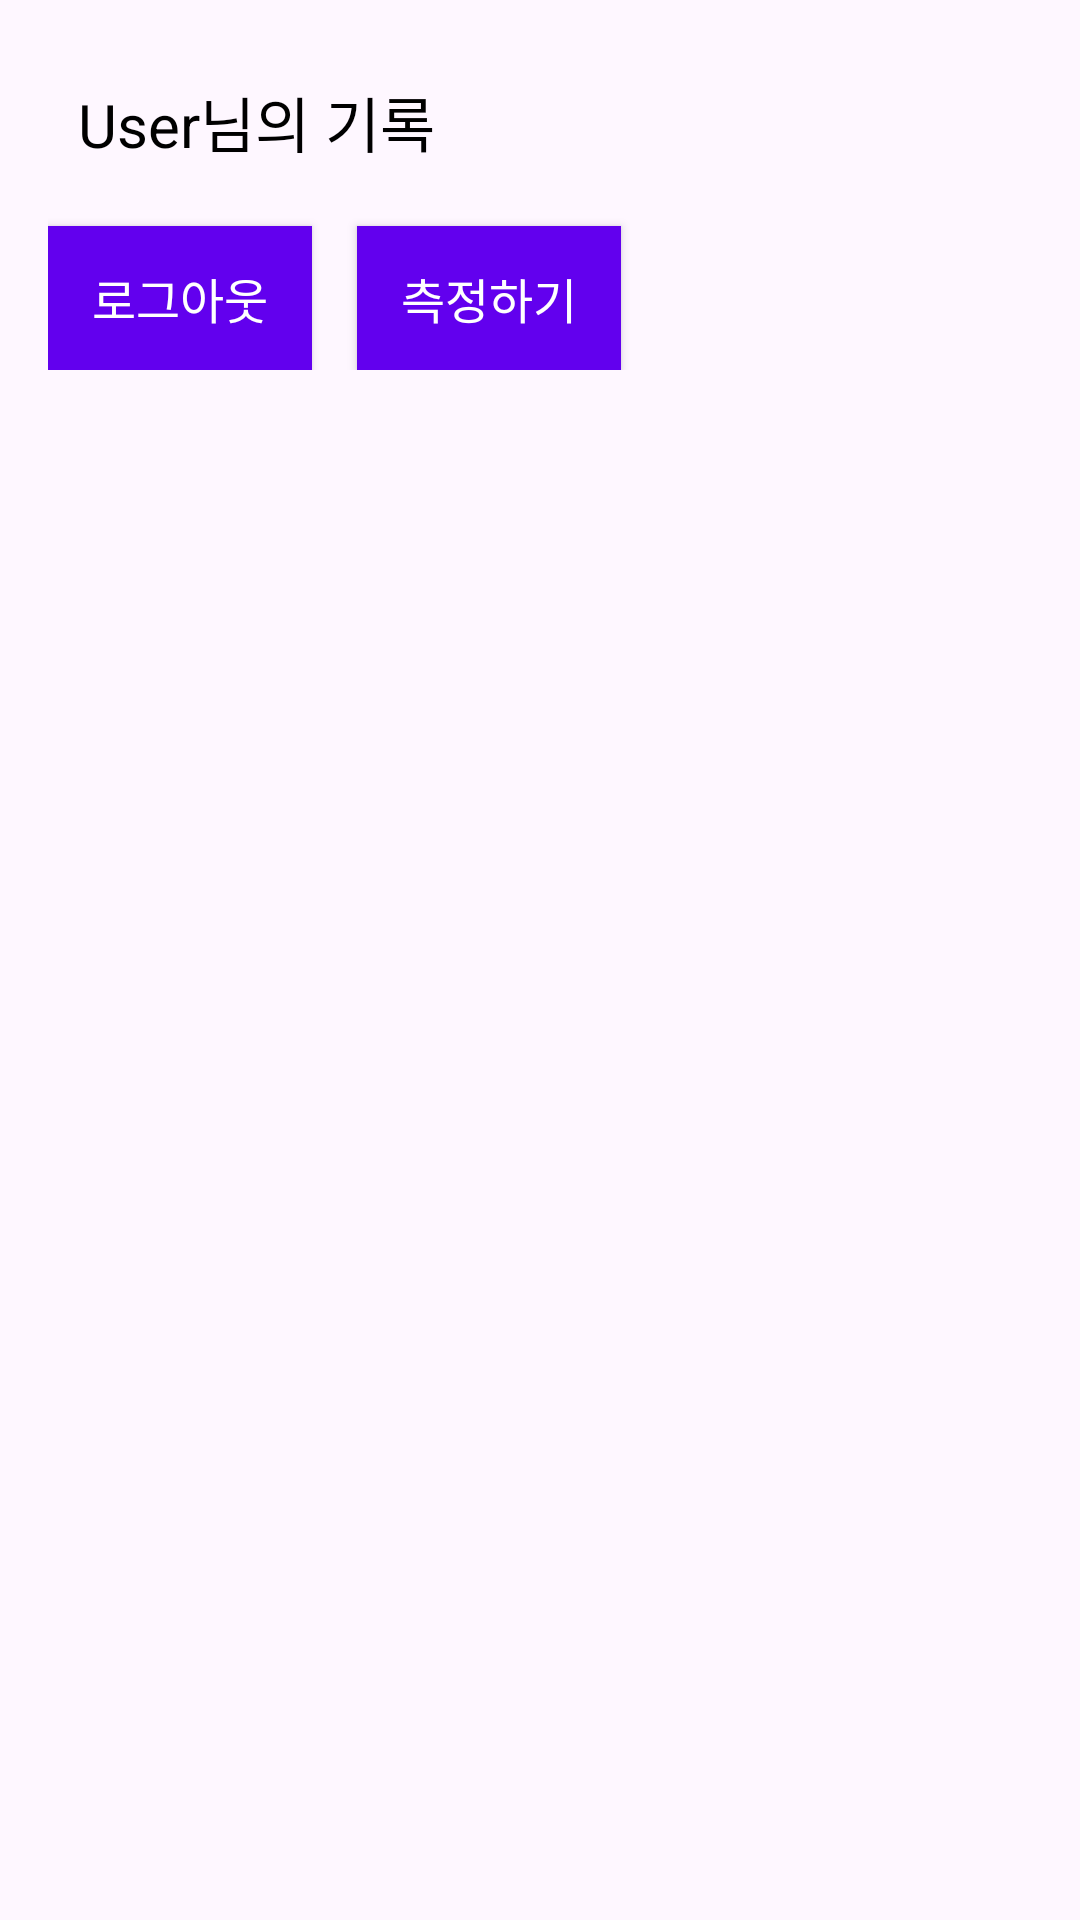

Layout XML and referenced resources for this Android screen:
<!-- AndroidManifest.xml: application theme Theme.Mobile_term_project -->
<!-- res/layout/activity_main_screen.xml -->
<?xml version="1.0" encoding="utf-8"?>

<LinearLayout xmlns:android="http://schemas.android.com/apk/res/android"
    android:layout_width="match_parent"
    android:layout_height="match_parent"
    android:orientation="vertical"
    android:padding="16dp">

    <TextView
        android:id="@+id/nicknameTextView"
        android:layout_width="wrap_content"
        android:layout_height="wrap_content"
        android:text="User님의 기록"
        android:textSize="20sp"
        android:padding="10dp"
        android:textColor="#000000" />

    <LinearLayout
        android:layout_width="match_parent"
        android:layout_height="wrap_content">
    <Button
        android:id="@+id/logoutButton"
        android:layout_width="wrap_content"
        android:layout_height="wrap_content"
        android:layout_marginTop="10dp"
        android:background="@color/design_default_color_primary"
        android:text="로그아웃"
        android:layout_marginRight="15sp"
        android:textColor="#FFFFFF"
        android:textSize="16sp" />

    <Button
        android:id="@+id/stepButton"
        android:layout_width="wrap_content"
        android:layout_height="wrap_content"
        android:layout_marginTop="10dp"
        android:background="@color/design_default_color_primary"
        android:text="측정하기"
        android:textColor="#FFFFFF"
        android:textSize="16sp" />
    </LinearLayout>

    <androidx.recyclerview.widget.RecyclerView
        android:id="@+id/recordRecyclerView"
        android:layout_width="match_parent"
        android:layout_height="match_parent"
        android:paddingTop="16dp" />
</LinearLayout>
<!-- resources referenced by this layout -->
<resources>
  <style name="Theme.Mobile_term_project" parent="Base.Theme.Mobile_term_project" />
  <style name="Base.Theme.Mobile_term_project" parent="Theme.Material3.DayNight.NoActionBar">
          
          
      </style>
</resources>
